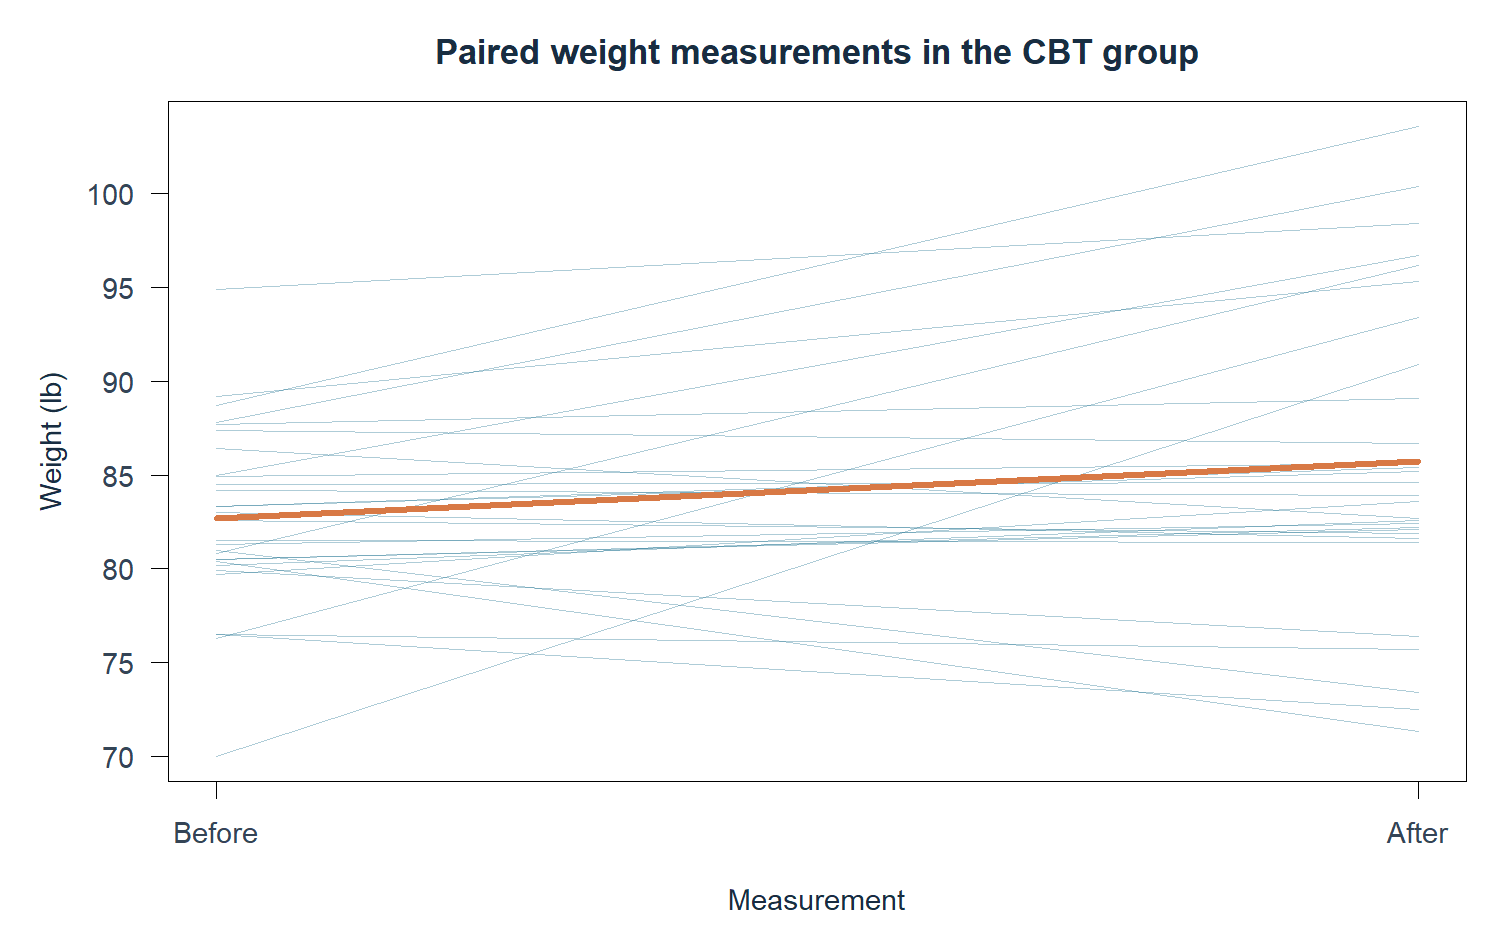

Values plotted in this chart, from the file beside it:
pair, pre, post, change
1, 80.5, 82.2, 1.7
2, 84.9, 85.6, 0.7
3, 81.5, 81.4, -0.1
4, 82.6, 81.9, -0.7
5, 79.9, 76.4, -3.5
6, 88.7, 103.6, 14.9
7, 94.9, 98.4, 3.5
8, 76.3, 93.4, 17.1
9, 81, 73.4, -7.6
10, 80.5, 82.1, 1.6
11, 85, 96.7, 11.7
12, 89.2, 95.3, 6.1
13, 81.3, 82.4, 1.1
14, 76.5, 72.5, -4
15, 70, 90.9, 20.9
16, 80.4, 71.3, -9.1
17, 83.3, 85.4, 2.1
18, 83, 81.6, -1.4
19, 87.7, 89.1, 1.4
20, 84.2, 83.9, -0.3
21, 86.4, 82.7, -3.7
22, 76.5, 75.7, -0.8
23, 80.2, 82.6, 2.4
24, 87.8, 100.4, 12.6
25, 83.3, 85.2, 1.9
26, 79.7, 83.6, 3.9
27, 84.5, 84.6, 0.1
28, 80.8, 96.2, 15.4
29, 87.4, 86.7, -0.7
